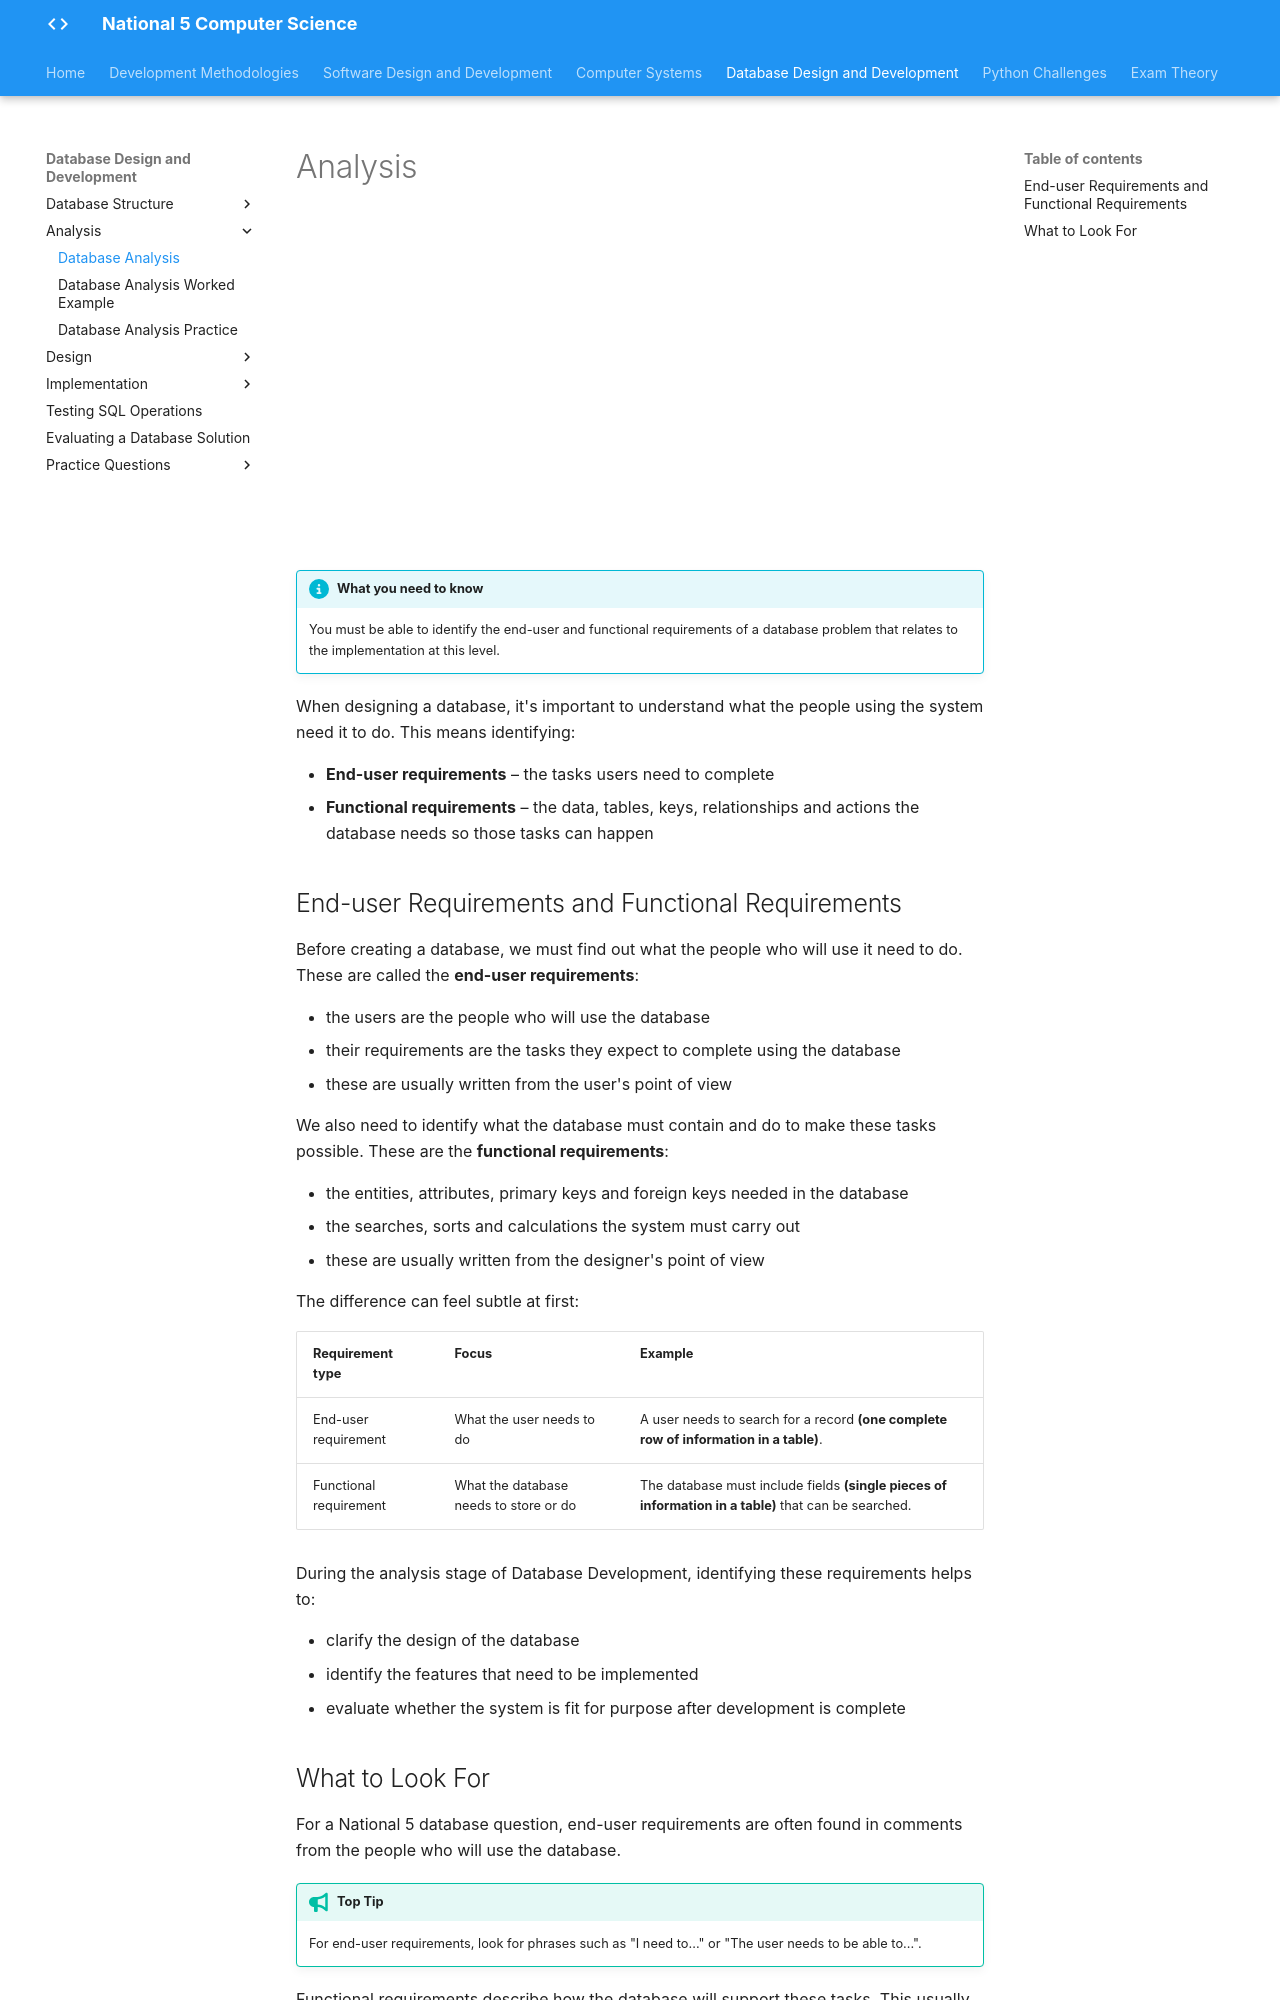

repository: Mr-Wood-CS/LN-National-5 · page: 04-ddd/4.2-analysis/3.2-analysis/index.html · generator: mkdocs

# Analysis

<div style="text-align: center;">

<iframe width="560" height="315" src="https://www.youtube.com/embed/8WK7Z_l15yM?si=Zrjvv7t2cXXKMcHX" title="YouTube video player" frameborder="0" allow="accelerometer; autoplay; clipboard-write; encrypted-media; gyroscope; picture-in-picture; web-share" referrerpolicy="strict-origin-when-cross-origin" allowfullscreen></iframe>

</div>

!!! info "What you need to know"

    You must be able to identify the end-user and functional requirements of a database problem that relates to the implementation at this level.

When designing a database, it's important to understand what the people using the system need it to do. This means identifying:

- **End-user requirements** – the tasks users need to complete
- **Functional requirements** – the data, tables, keys, relationships and actions the database needs so those tasks can happen

## End-user Requirements and Functional Requirements

Before creating a database, we must find out what the people who will use it need to do. These are called the __end-user requirements__:

* the users are the people who will use the database
* their requirements are the tasks they expect to complete using the database
* these are usually written from the user's point of view

We also need to identify what the database must contain and do to make these tasks possible. These are the __functional requirements__:

* the entities, attributes, primary keys and foreign keys needed in the database
* the searches, sorts and calculations the system must carry out
* these are usually written from the designer's point of view

The difference can feel subtle at first:

| Requirement type | Focus | Example |
| --- | --- | --- |
| End-user requirement | What the user needs to do | A user needs to search for a record **(one complete row of information in a table)**. |
| Functional requirement | What the database needs to store or do | The database must include fields **(single pieces of information in a table)** that can be searched. |

During the analysis stage of Database Development, identifying these requirements helps to:

* clarify the design of the database 
* identify the features that need to be implemented
* evaluate whether the system is fit for purpose after development is complete
